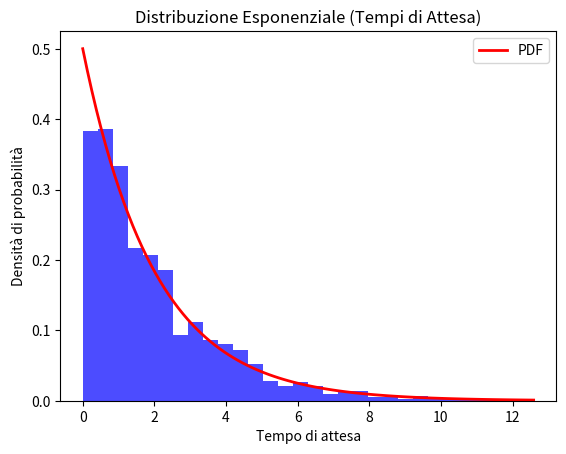

Source code (Python):
import numpy as np
import matplotlib.pyplot as plt

# Parametro della distribuzione esponenziale (tasso di decadimento)
tasso_decadimento = 0.5  # Un valore a caso per l'esempio

# Genera 1000 campioni dalla distribuzione esponenziale
num_campioni = 1000
tempi_attesa = np.random.exponential(scale=1/tasso_decadimento, size=num_campioni)

# Plot dell'istogramma dei tempi di attesa
plt.hist(tempi_attesa, bins=30, density=True, alpha=0.7, color='b')

# Calcola la funzione di densità di probabilità della distribuzione esponenziale
x = np.linspace(0, max(tempi_attesa), 100)
pdf = tasso_decadimento * np.exp(-tasso_decadimento * x)
plt.plot(x, pdf, 'r-', lw=2, label='PDF')

plt.xlabel('Tempo di attesa')
plt.ylabel('Densità di probabilità')
plt.title('Distribuzione Esponenziale (Tempi di Attesa)')
plt.legend()
plt.show()